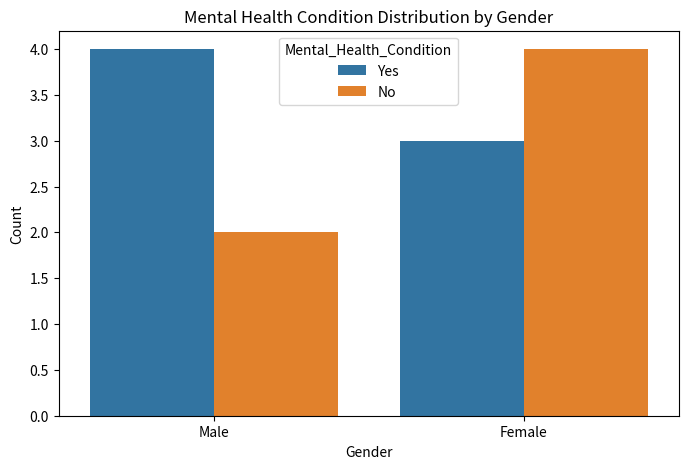
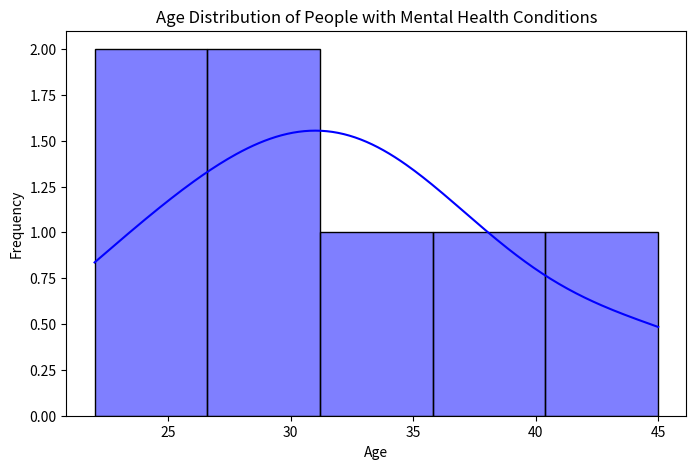

These figures' Python source, in order:
import pandas as pd
import matplotlib.pyplot as plt
import seaborn as sns


data = {
    'Age': [22, 29, 34, 28, 45, 36, 32, 30, 40, 31, 29, 26, 24],
    'Gender': ['Male', 'Female', 'Female', 'Male', 'Female', 'Male', 'Female', 'Male', 'Female', 'Female', 'Male', 'Male', 'Female'],
    'Mental_Health_Condition': ['Yes', 'No', 'Yes', 'No', 'Yes', 'Yes', 'No', 'Yes', 'No', 'Yes', 'No', 'Yes', 'No']
}

df = pd.DataFrame(data)

plt.figure(figsize=(8, 5))
sns.countplot(data=df, x='Gender', hue='Mental_Health_Condition')
plt.title('Mental Health Condition Distribution by Gender')
plt.xlabel('Gender')
plt.ylabel('Count')
plt.show()


plt.figure(figsize=(8, 5))
sns.histplot(data=df[df['Mental_Health_Condition'] == 'Yes'], x='Age', bins=5, kde=True, color='blue')
plt.title('Age Distribution of People with Mental Health Conditions')
plt.xlabel('Age')
plt.ylabel('Frequency')
plt.show()